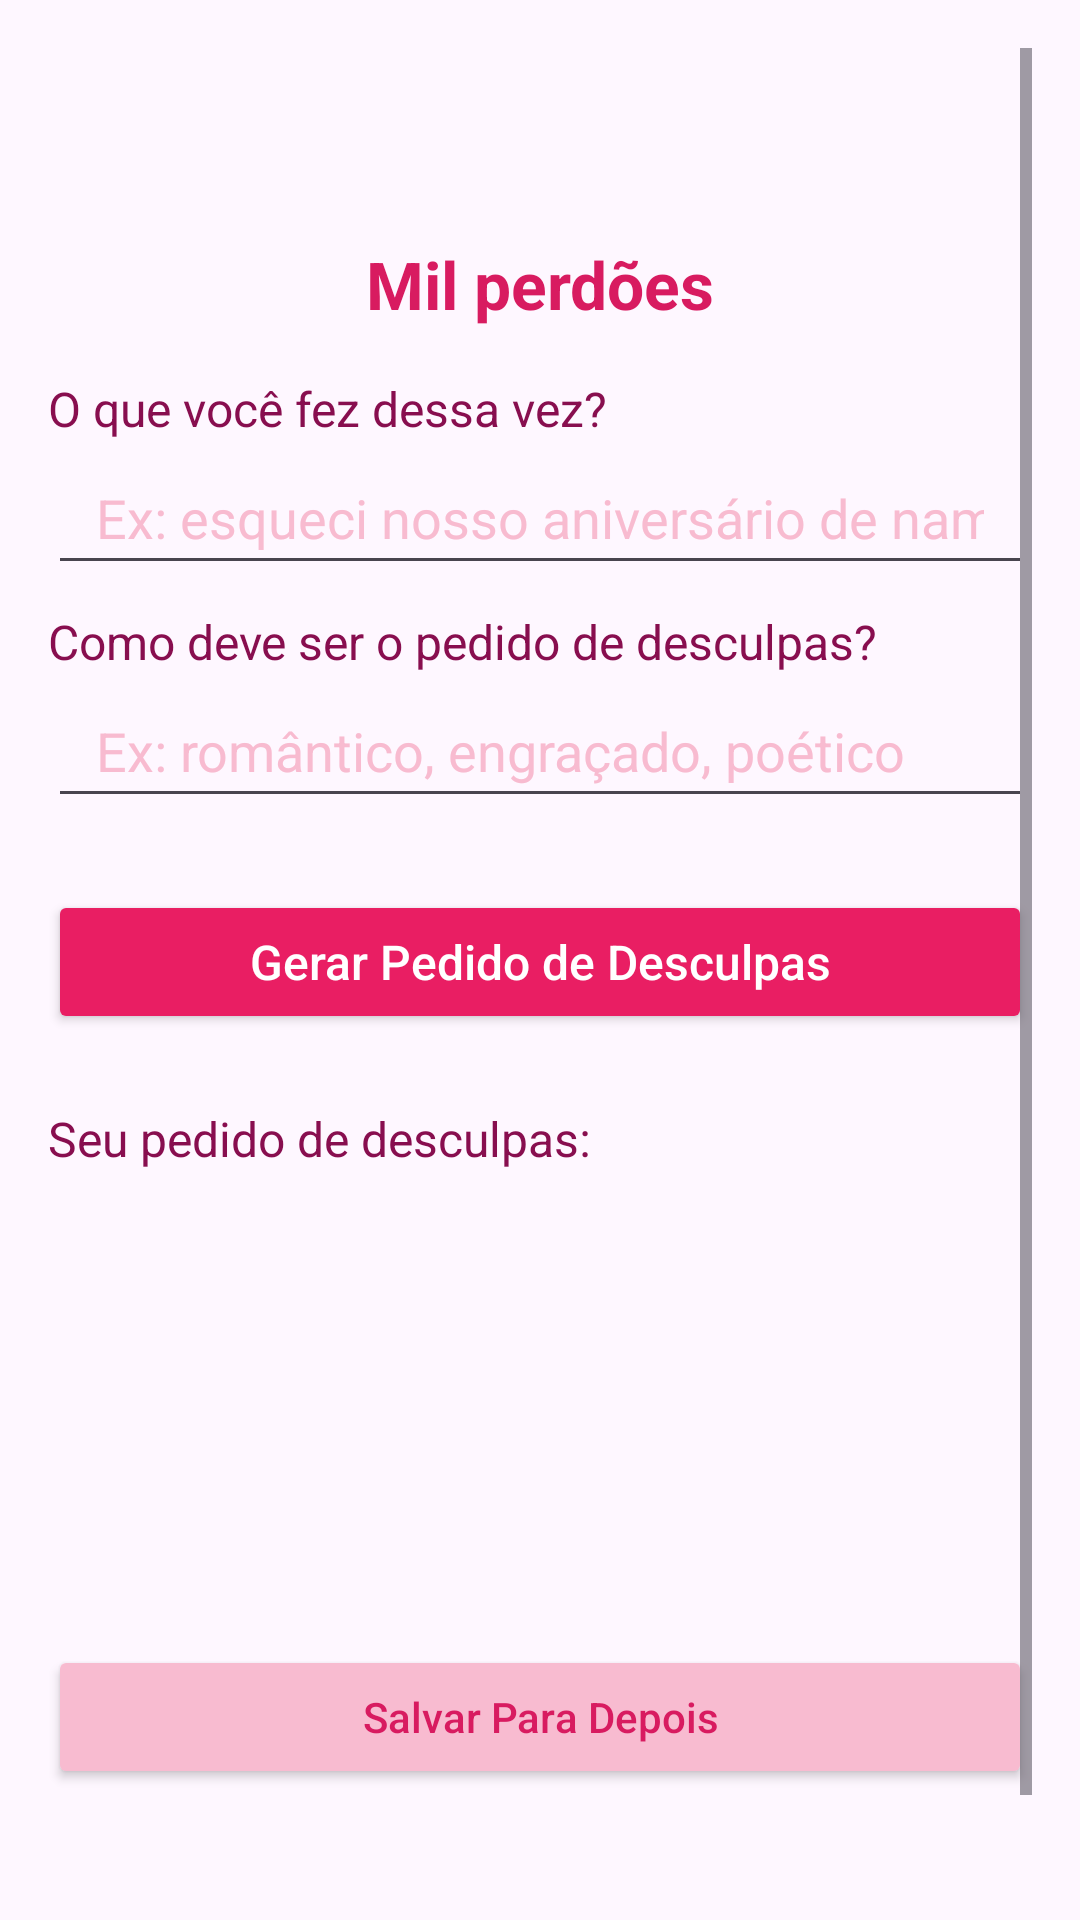

Layout XML and referenced resources for this Android screen:
<!-- AndroidManifest.xml: application theme Theme.GeminiForgiveness -->
<!-- res/layout/activity_home.xml -->
<?xml version="1.0" encoding="utf-8"?>

<ScrollView xmlns:android="http://schemas.android.com/apk/res/android"
    xmlns:app="http://schemas.android.com/apk/res-auto"
    android:layout_width="match_parent"
    android:layout_height="match_parent"
    android:padding="16dp">

    <LinearLayout
        android:layout_width="match_parent"
        android:layout_height="wrap_content"
        android:orientation="vertical"
        android:spacing="8dp">

        <LinearLayout
            android:layout_width="match_parent"
            android:layout_height="wrap_content"
            android:orientation="vertical"
            android:gravity="center"
            android:paddingBottom="16dp">

            <ImageView
                android:layout_width="64dp"
                android:layout_height="64dp"
                app:tint="#FF4081" />

            <TextView
                android:id="@+id/tvWelcome"
                android:layout_width="match_parent"
                android:layout_height="wrap_content"
                android:textSize="22sp"
                android:textStyle="bold"
                android:textColor="#D81B60"
                android:gravity="center"
                android:text="Mil perdões"/>
        </LinearLayout>

        <TextView
            android:layout_width="match_parent"
            android:layout_height="wrap_content"
            android:text="O que você fez dessa vez?"
            android:textColor="#880E4F"
            android:textSize="16sp"/>

        <EditText
            android:id="@+id/edtSituation"
            android:layout_width="match_parent"
            android:layout_height="48dp"
            android:hint="Ex: esqueci nosso aniversário de namoro"
            android:inputType="textCapSentences"
            android:textColor="#D81B60"
            android:textColorHint="#F8BBD0"
            android:paddingStart="16dp"
            android:paddingEnd="16dp"/>

        <TextView
            android:layout_width="match_parent"
            android:layout_height="wrap_content"
            android:text="Como deve ser o pedido de desculpas?"
            android:textColor="#880E4F"
            android:textSize="16sp"
            android:layout_marginTop="8dp"/>

        <EditText
            android:id="@+id/edtTone"
            android:layout_width="match_parent"
            android:layout_height="48dp"
            android:hint="Ex: romântico, engraçado, poético"
            android:inputType="textCapSentences"
            android:textColor="#D81B60"
            android:textColorHint="#F8BBD0"
            android:paddingStart="16dp"
            android:paddingEnd="16dp"/>

        <Button
            android:id="@+id/btnGenerate"
            android:layout_width="match_parent"
            android:layout_height="48dp"
            android:text="Gerar Pedido de Desculpas"
            android:layout_marginTop="24dp"
            android:backgroundTint="#E91E63"
            android:textColor="#FFFFFF"
            android:textAllCaps="false"
            android:textSize="16sp"
            android:drawablePadding="8dp"
            android:drawableTint="#FFFFFF"/>

        <TextView
            android:layout_width="match_parent"
            android:layout_height="wrap_content"
            android:text="Seu pedido de desculpas:"
            android:textColor="#880E4F"
            android:textSize="16sp"
            android:layout_marginTop="24dp"/>

        <TextView
            android:id="@+id/tvApology"
            android:layout_width="match_parent"
            android:layout_height="wrap_content"
            android:padding="16dp"
            android:minHeight="150dp"
            android:textColor="#D81B60"
            android:textSize="15sp"
            android:lineSpacingExtra="4dp"/>

        <Button
            android:id="@+id/btnSave"
            android:layout_width="match_parent"
            android:layout_height="48dp"
            android:text="Salvar Para Depois"
            android:backgroundTint="#F8BBD0"
            android:textColor="#D81B60"
            android:textAllCaps="false"
            android:layout_marginTop="8dp"
            android:drawablePadding="8dp"
            android:drawableTint="#D81B60"/>

        <Button
            android:id="@+id/btnLogout"
            android:layout_width="match_parent"
            android:layout_height="48dp"
            android:text="Sair"
            android:backgroundTint="#880E4F"
            android:textColor="#FFFFFF"
            android:textAllCaps="false"
            android:layout_marginTop="24dp"/>
    </LinearLayout>
</ScrollView>
<!-- resources referenced by this layout -->
<resources>
  <style name="Theme.GeminiForgiveness" parent="Base.Theme.GeminiForgiveness" />
  <style name="Base.Theme.GeminiForgiveness" parent="Theme.Material3.DayNight.NoActionBar">
          
          
      </style>
</resources>
